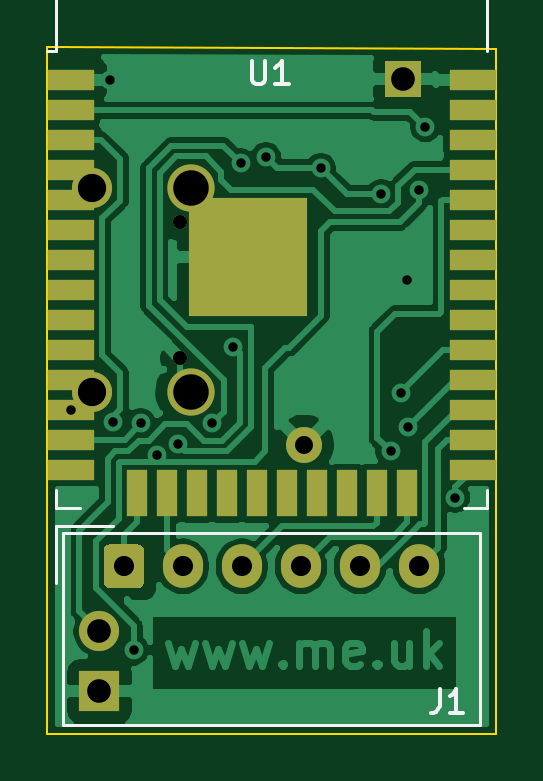
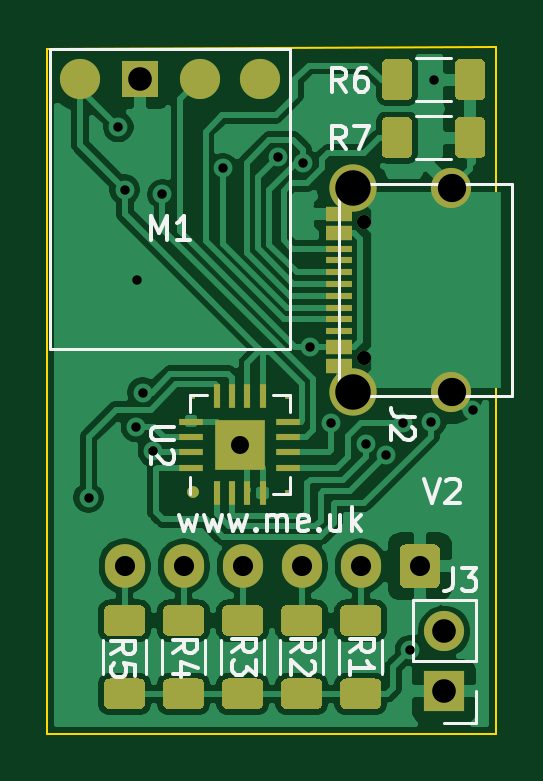
Circuit board: 11 layer files. Board 19.0 x 29.1 mm.
- bottom_copper: Generic-B_Cu.gbr (84973 bytes)
- bottom_mask: Generic-B_Mask.gbr (7777 bytes)
- paste: Generic-B_Paste.gbr (8112 bytes)
- bottom_silk: Generic-B_SilkS.gbr (10982 bytes)
- outline: Generic-Edge_Cuts.gbr (701 bytes)
- top_copper: Generic-F_Cu.gbr (52223 bytes)
- top_mask: Generic-F_Mask.gbr (2654 bytes)
- paste: Generic-F_Paste.gbr (1600 bytes)
- top_silk: Generic-F_SilkS.gbr (2054 bytes)
- drill: Generic-NPTH.drl (303 bytes)
- drill: Generic-PTH.drl (958 bytes)

=== bottom_copper: Generic-B_Cu.gbr (84973 bytes, source omitted) ===
=== bottom_mask: Generic-B_Mask.gbr (7777 bytes, source omitted) ===
=== paste: Generic-B_Paste.gbr (8112 bytes, source omitted) ===
=== bottom_silk: Generic-B_SilkS.gbr (10982 bytes, source omitted) ===
=== outline: Generic-Edge_Cuts.gbr ===
%TF.GenerationSoftware,KiCad,Pcbnew,(5.1.9-0-10_14)*%
%TF.CreationDate,2021-03-27T09:43:21+00:00*%
%TF.ProjectId,Generic,47656e65-7269-4632-9e6b-696361645f70,2*%
%TF.SameCoordinates,Original*%
%TF.FileFunction,Profile,NP*%
%FSLAX46Y46*%
G04 Gerber Fmt 4.6, Leading zero omitted, Abs format (unit mm)*
G04 Created by KiCad (PCBNEW (5.1.9-0-10_14)) date 2021-03-27 09:43:21*
%MOMM*%
%LPD*%
G01*
G04 APERTURE LIST*
%TA.AperFunction,Profile*%
%ADD10C,0.100000*%
%TD*%
G04 APERTURE END LIST*
D10*
X131500000Y-127500000D02*
X112500000Y-127500000D01*
X112500000Y-127500000D02*
X112500000Y-98400000D01*
X131500000Y-98500000D02*
X131500000Y-127500000D01*
X112500000Y-98400000D02*
X131500000Y-98500000D01*
M02*

=== top_copper: Generic-F_Cu.gbr (52223 bytes, source omitted) ===
=== top_mask: Generic-F_Mask.gbr ===
%TF.GenerationSoftware,KiCad,Pcbnew,(5.1.9-0-10_14)*%
%TF.CreationDate,2021-03-27T09:43:21+00:00*%
%TF.ProjectId,Generic,47656e65-7269-4632-9e6b-696361645f70,2*%
%TF.SameCoordinates,Original*%
%TF.FileFunction,Soldermask,Top*%
%TF.FilePolarity,Negative*%
%FSLAX46Y46*%
G04 Gerber Fmt 4.6, Leading zero omitted, Abs format (unit mm)*
G04 Created by KiCad (PCBNEW (5.1.9-0-10_14)) date 2021-03-27 09:43:21*
%MOMM*%
%LPD*%
G01*
G04 APERTURE LIST*
%ADD10R,1.524000X1.524000*%
%ADD11C,1.524000*%
%ADD12O,1.700000X1.700000*%
%ADD13R,1.700000X1.700000*%
%ADD14C,1.700000*%
%ADD15C,2.000000*%
%ADD16C,0.600000*%
%ADD17R,2.000000X0.900000*%
%ADD18R,0.900000X2.000000*%
%ADD19R,5.000000X5.000000*%
%ADD20O,1.700000X1.850000*%
G04 APERTURE END LIST*
D10*
%TO.C,M1*%
X127570000Y-99770000D03*
%TD*%
D11*
%TO.C,U2*%
X123350000Y-115250000D03*
%TD*%
D12*
%TO.C,J3*%
X114700000Y-123160000D03*
D13*
X114700000Y-125700000D03*
%TD*%
D14*
%TO.C,J2*%
X114390000Y-104375000D03*
X114390000Y-113025000D03*
D15*
X118570000Y-104375000D03*
X118570000Y-113025000D03*
D16*
X118090000Y-105810000D03*
X118090000Y-111590000D03*
%TD*%
D17*
%TO.C,U1*%
X130500000Y-99795000D03*
X130500000Y-101065000D03*
X130500000Y-102335000D03*
X130500000Y-103605000D03*
X130500000Y-104875000D03*
X130500000Y-106145000D03*
X130500000Y-107415000D03*
X130500000Y-108685000D03*
X130500000Y-109955000D03*
X130500000Y-111225000D03*
X130500000Y-112495000D03*
X130500000Y-113765000D03*
X130500000Y-115035000D03*
X130500000Y-116305000D03*
D18*
X127715000Y-117305000D03*
X126445000Y-117305000D03*
X125175000Y-117305000D03*
X123905000Y-117305000D03*
X122635000Y-117305000D03*
X121365000Y-117305000D03*
X120095000Y-117305000D03*
X118825000Y-117305000D03*
X117555000Y-117305000D03*
X116285000Y-117305000D03*
D17*
X113500000Y-116305000D03*
X113500000Y-115035000D03*
X113500000Y-113765000D03*
X113500000Y-112495000D03*
X113500000Y-111225000D03*
X113500000Y-109955000D03*
X113500000Y-108685000D03*
X113500000Y-107415000D03*
X113500000Y-106145000D03*
X113500000Y-104875000D03*
X113500000Y-103605000D03*
X113500000Y-102335000D03*
X113500000Y-101065000D03*
X113500000Y-99795000D03*
D19*
X121000000Y-107295000D03*
%TD*%
D20*
%TO.C,J1*%
X128230000Y-120400000D03*
X125730000Y-120400000D03*
X123230000Y-120400000D03*
X120730000Y-120400000D03*
X118230000Y-120400000D03*
G36*
G01*
X114880000Y-121075000D02*
X114880000Y-119725000D01*
G75*
G02*
X115130000Y-119475000I250000J0D01*
G01*
X116330000Y-119475000D01*
G75*
G02*
X116580000Y-119725000I0J-250000D01*
G01*
X116580000Y-121075000D01*
G75*
G02*
X116330000Y-121325000I-250000J0D01*
G01*
X115130000Y-121325000D01*
G75*
G02*
X114880000Y-121075000I0J250000D01*
G01*
G37*
%TD*%
M02*

=== paste: Generic-F_Paste.gbr ===
%TF.GenerationSoftware,KiCad,Pcbnew,(5.1.9-0-10_14)*%
%TF.CreationDate,2021-03-27T09:43:21+00:00*%
%TF.ProjectId,Generic,47656e65-7269-4632-9e6b-696361645f70,2*%
%TF.SameCoordinates,Original*%
%TF.FileFunction,Paste,Top*%
%TF.FilePolarity,Positive*%
%FSLAX46Y46*%
G04 Gerber Fmt 4.6, Leading zero omitted, Abs format (unit mm)*
G04 Created by KiCad (PCBNEW (5.1.9-0-10_14)) date 2021-03-27 09:43:21*
%MOMM*%
%LPD*%
G01*
G04 APERTURE LIST*
%ADD10R,2.000000X0.900000*%
%ADD11R,0.900000X2.000000*%
%ADD12R,5.000000X5.000000*%
G04 APERTURE END LIST*
D10*
%TO.C,U1*%
X130500000Y-99795000D03*
X130500000Y-101065000D03*
X130500000Y-102335000D03*
X130500000Y-103605000D03*
X130500000Y-104875000D03*
X130500000Y-106145000D03*
X130500000Y-107415000D03*
X130500000Y-108685000D03*
X130500000Y-109955000D03*
X130500000Y-111225000D03*
X130500000Y-112495000D03*
X130500000Y-113765000D03*
X130500000Y-115035000D03*
X130500000Y-116305000D03*
D11*
X127715000Y-117305000D03*
X126445000Y-117305000D03*
X125175000Y-117305000D03*
X123905000Y-117305000D03*
X122635000Y-117305000D03*
X121365000Y-117305000D03*
X120095000Y-117305000D03*
X118825000Y-117305000D03*
X117555000Y-117305000D03*
X116285000Y-117305000D03*
D10*
X113500000Y-116305000D03*
X113500000Y-115035000D03*
X113500000Y-113765000D03*
X113500000Y-112495000D03*
X113500000Y-111225000D03*
X113500000Y-109955000D03*
X113500000Y-108685000D03*
X113500000Y-107415000D03*
X113500000Y-106145000D03*
X113500000Y-104875000D03*
X113500000Y-103605000D03*
X113500000Y-102335000D03*
X113500000Y-101065000D03*
X113500000Y-99795000D03*
D12*
X121000000Y-107295000D03*
%TD*%
M02*

=== top_silk: Generic-F_SilkS.gbr ===
%TF.GenerationSoftware,KiCad,Pcbnew,(5.1.9-0-10_14)*%
%TF.CreationDate,2021-03-27T09:43:21+00:00*%
%TF.ProjectId,Generic,47656e65-7269-4632-9e6b-696361645f70,2*%
%TF.SameCoordinates,Original*%
%TF.FileFunction,Legend,Top*%
%TF.FilePolarity,Positive*%
%FSLAX46Y46*%
G04 Gerber Fmt 4.6, Leading zero omitted, Abs format (unit mm)*
G04 Created by KiCad (PCBNEW (5.1.9-0-10_14)) date 2021-03-27 09:43:21*
%MOMM*%
%LPD*%
G01*
G04 APERTURE LIST*
%ADD10C,0.120000*%
%ADD11C,0.150000*%
G04 APERTURE END LIST*
D10*
%TO.C,U1*%
X112880000Y-117150000D02*
X112880000Y-117930000D01*
X112880000Y-117930000D02*
X113880000Y-117930000D01*
X131120000Y-117150000D02*
X131120000Y-117930000D01*
X131120000Y-117930000D02*
X130120000Y-117930000D01*
X112880000Y-92185000D02*
X131120000Y-92185000D01*
X131120000Y-92185000D02*
X131120000Y-98605000D01*
X112880000Y-92185000D02*
X112880000Y-98605000D01*
X112880000Y-98605000D02*
X112500000Y-98605000D01*
%TO.C,J1*%
X112870000Y-118690000D02*
X115280000Y-118690000D01*
X112870000Y-121100000D02*
X112870000Y-118690000D01*
X130790000Y-118990000D02*
X113170000Y-118990000D01*
X130790000Y-127110000D02*
X130790000Y-118990000D01*
X113170000Y-127110000D02*
X130790000Y-127110000D01*
X113170000Y-118990000D02*
X113170000Y-127110000D01*
%TO.C,U1*%
D11*
X121138095Y-99002380D02*
X121138095Y-99811904D01*
X121185714Y-99907142D01*
X121233333Y-99954761D01*
X121328571Y-100002380D01*
X121519047Y-100002380D01*
X121614285Y-99954761D01*
X121661904Y-99907142D01*
X121709523Y-99811904D01*
X121709523Y-99002380D01*
X122709523Y-100002380D02*
X122138095Y-100002380D01*
X122423809Y-100002380D02*
X122423809Y-99002380D01*
X122328571Y-99145238D01*
X122233333Y-99240476D01*
X122138095Y-99288095D01*
%TO.C,J1*%
X129096666Y-125602380D02*
X129096666Y-126316666D01*
X129049047Y-126459523D01*
X128953809Y-126554761D01*
X128810952Y-126602380D01*
X128715714Y-126602380D01*
X130096666Y-126602380D02*
X129525238Y-126602380D01*
X129810952Y-126602380D02*
X129810952Y-125602380D01*
X129715714Y-125745238D01*
X129620476Y-125840476D01*
X129525238Y-125888095D01*
%TD*%
M02*

=== drill: Generic-NPTH.drl ===
M48
; DRILL file {KiCad (5.1.9-0-10_14)} date Saturday, March 27, 2021 at 09:43:19 AM
; FORMAT={-:-/ absolute / inch / decimal}
; #@! TF.CreationDate,2021-03-27T09:43:19+00:00
; #@! TF.GenerationSoftware,Kicad,Pcbnew,(5.1.9-0-10_14)
; #@! TF.FileFunction,NonPlated,1,2,NPTH
FMAT,2
INCH
%
G90
G05
T0
M30

=== drill: Generic-PTH.drl ===
M48
; DRILL file {KiCad (5.1.9-0-10_14)} date Saturday, March 27, 2021 at 09:43:19 AM
; FORMAT={-:-/ absolute / inch / decimal}
; #@! TF.CreationDate,2021-03-27T09:43:19+00:00
; #@! TF.GenerationSoftware,Kicad,Pcbnew,(5.1.9-0-10_14)
; #@! TF.FileFunction,Plated,1,2,PTH
FMAT,2
INCH
T1C0.0157
T2C0.0236
T3C0.0300
T4C0.0335
T5C0.0394
T6C0.0472
T7C0.0591
%
G90
G05
T1
X4.4685Y-4.4789
X4.5335Y-3.9291
X4.5378Y-4.5002
X4.5728Y-4.8799
X4.5845Y-4.502
X4.6123Y-4.5553
X4.6468Y-4.5363
X4.7037Y-4.502
X4.7391Y-4.374
X4.751Y-4.0685
X4.7932Y-4.0584
X4.8847Y-4.0767
X4.9854Y-4.1202
X5.0012Y-4.5484
X5.0183Y-4.4508
X5.0276Y-4.2638
X5.0295Y-4.5079
X5.0482Y-4.1126
X5.0591Y-4.0079
X5.1083Y-4.626
T2
X4.6492Y-4.1657
X4.6492Y-4.3933
T3
X4.8563Y-4.5374
T4
X4.5563Y-4.7402
X4.6547Y-4.7402
X4.7531Y-4.7402
X4.8516Y-4.7402
X4.95Y-4.7402
X5.0484Y-4.7402
T5
X4.5157Y-4.8488
X4.5157Y-4.9488
X5.0224Y-3.928
T6
X4.5035Y-4.1093
X4.5035Y-4.4498
T7
X4.6681Y-4.1093
X4.6681Y-4.4498
T0
M30
